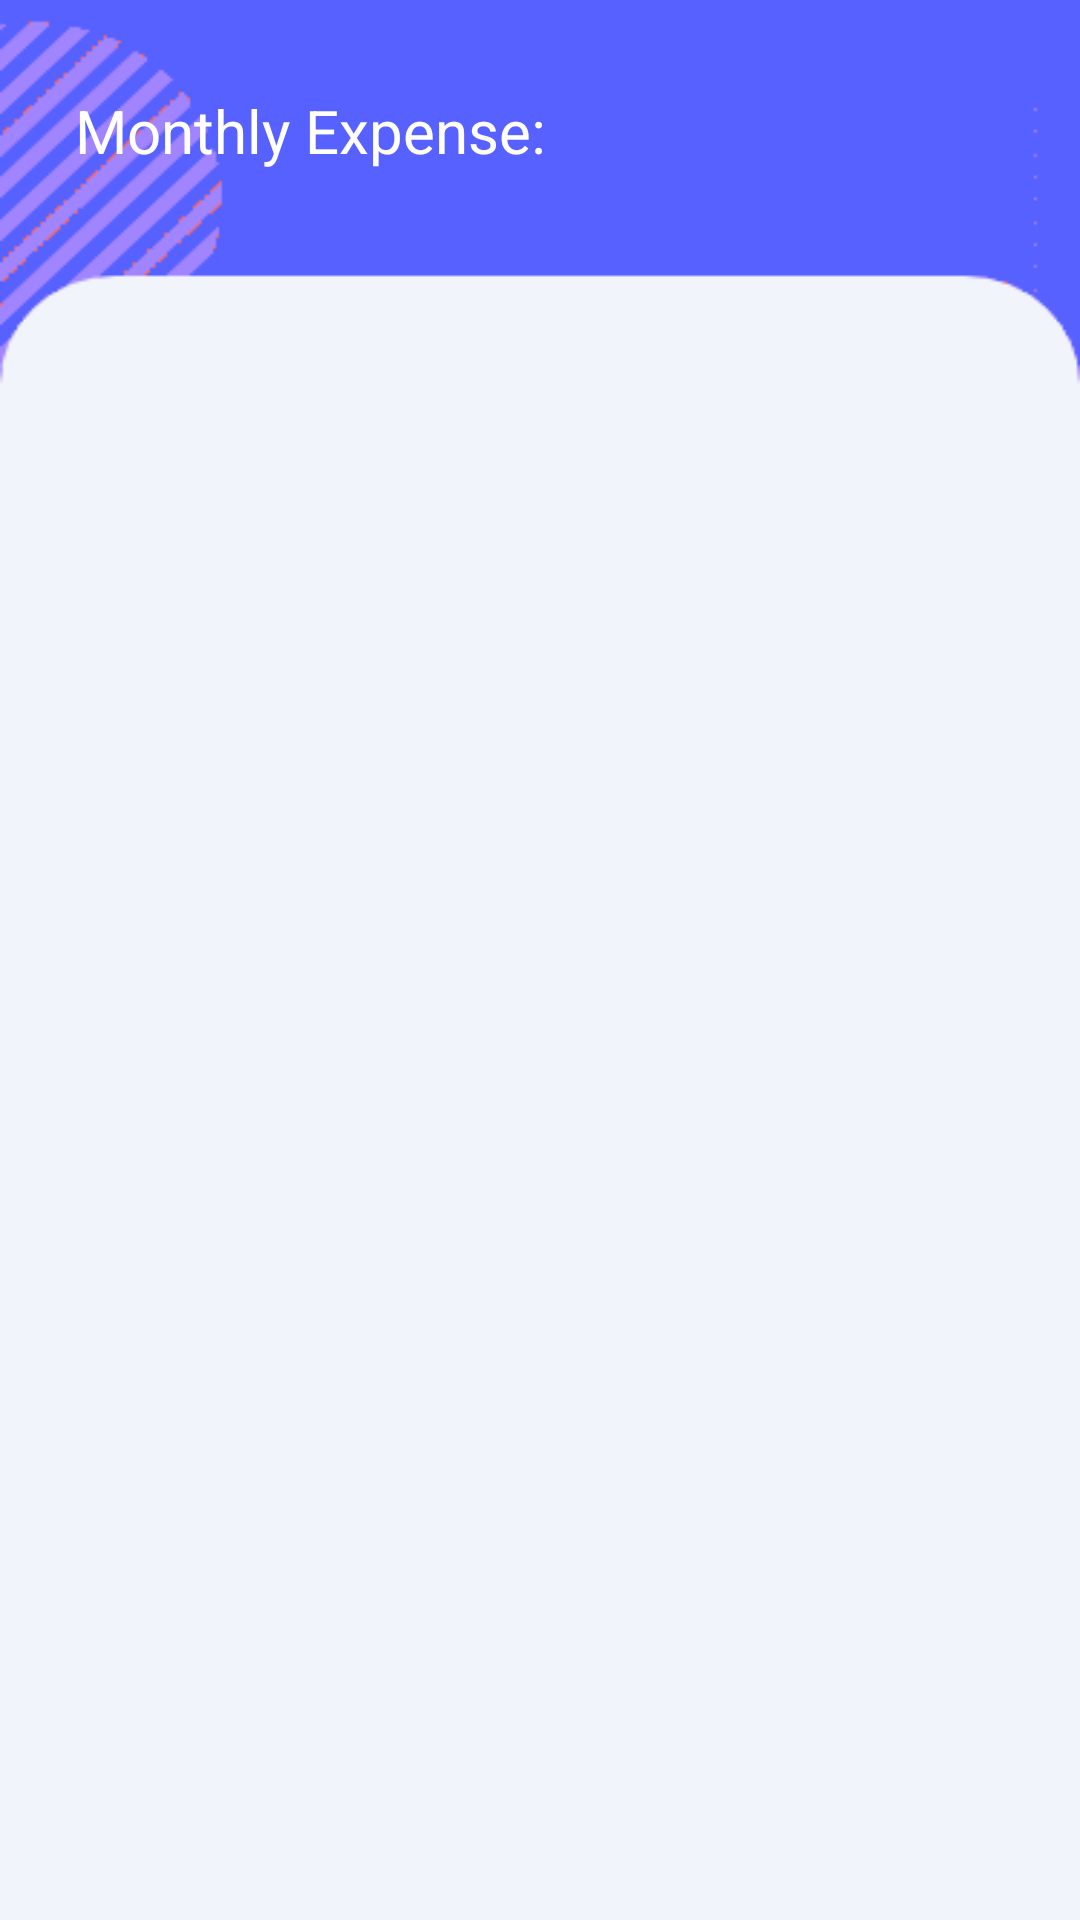

Produce the Android XML layout that renders to this screen, including the resource entries it uses.
<!-- AndroidManifest.xml: application theme Theme.Exp2 -->
<!-- res/layout/activity_month.xml -->
<?xml version="1.0" encoding="utf-8"?>
<LinearLayout xmlns:android="http://schemas.android.com/apk/res/android"
    xmlns:app="http://schemas.android.com/apk/res-auto"
    xmlns:tools="http://schemas.android.com/tools"
    android:layout_width="match_parent"
    android:layout_height="match_parent"
    android:orientation="vertical"
    android:background="@drawable/bgg"
    tools:context=".Activities.month">

    <RelativeLayout
        android:layout_width="match_parent"
        android:layout_height="wrap_content"
        android:paddingTop="30dp"
        android:paddingLeft="25dp"
        android:paddingRight="25dp">

        <TextView
            android:id="@+id/t1"
            android:layout_width="wrap_content"
            android:layout_height="wrap_content"
            android:text="Monthly Expense:"
            android:textColor="#fff"
            android:textSize="20dp" />

        <TextView
            android:id="@+id/expense_month"
            android:layout_width="wrap_content"
            android:layout_height="wrap_content"
            android:layout_below="@id/t1"
            android:fontFamily="sans-serif-black"
            android:letterSpacing="0.04"
            android:text=""
            android:textColor="#fff"
            android:textSize="28sp" />

        <ImageView
            android:id="@+id/p_month"
            android:layout_width="70dp"
            android:layout_height="70dp"
            android:layout_alignParentEnd="true"
            android:contentDescription="@string/todo"
            android:src="@drawable/ic_pie" />

        <androidx.recyclerview.widget.RecyclerView
            android:id="@+id/recycler_month"
            android:layout_width="match_parent"
            android:layout_height="match_parent"
            android:layout_marginTop="80dp">

        </androidx.recyclerview.widget.RecyclerView>

    </RelativeLayout>
</LinearLayout>
<!-- resources referenced by this layout -->
<resources>
  <!-- drawable bgg: png bitmap (drawable-v24, 11630 bytes) -->
  <string name="todo">TODO</string>
  <style name="Theme.Exp2" parent="Theme.MaterialComponents.DayNight.NoActionBar">
  
          <item name="colorPrimary">@color/primary</item>
          <item name="android:statusBarColor" tools:targetApi="l">@color/primary</item>
          <item name="android:textColorHint">@color/primary_text</item>
      </style>
  <color name="primary">#6A7CFF</color>
  <color name="primary_text">#565B65</color>
</resources>
